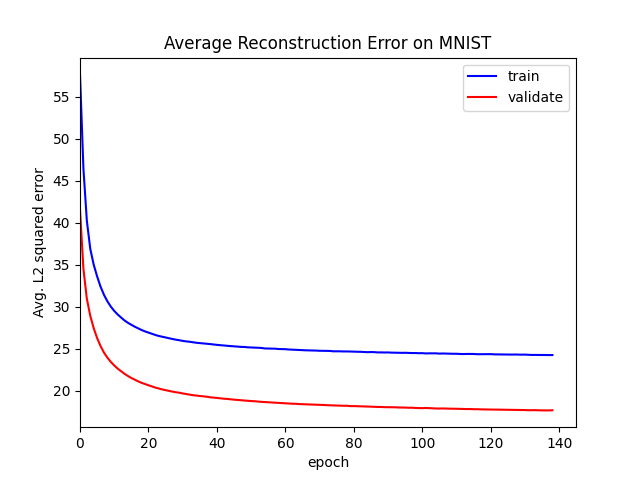

The data file committed next to this chart (first rows):
Epoch, Average Training Error, Average Validation Error
0, 57.67, 41.56
1, 46.45, 34.51
2, 40.24, 30.95
3, 36.9, 28.92
4, 35.02, 27.45
5, 33.62, 26.27
6, 32.4, 25.32
7, 31.42, 24.54
8, 30.65, 23.94
9, 30.02, 23.43
10, 29.51, 23.01
11, 29.08, 22.64
12, 28.72, 22.33
13, 28.37, 22.02
14, 28.09, 21.76
15, 27.85, 21.52
16, 27.62, 21.31
17, 27.43, 21.12
18, 27.23, 20.94
19, 27.06, 20.79
20, 26.92, 20.65
21, 26.77, 20.52
22, 26.64, 20.38
23, 26.52, 20.27
24, 26.43, 20.16
25, 26.33, 20.07
26, 26.25, 19.98
27, 26.16, 19.9
28, 26.08, 19.82
29, 26.02, 19.76
30, 25.94, 19.68
31, 25.88, 19.61
32, 25.83, 19.54
33, 25.77, 19.47
34, 25.71, 19.43
35, 25.68, 19.37
36, 25.63, 19.34
37, 25.6, 19.29
38, 25.56, 19.22
39, 25.5, 19.18
40, 25.46, 19.15
41, 25.43, 19.1
42, 25.39, 19.05
43, 25.35, 19.02
44, 25.32, 18.98
45, 25.29, 18.94
46, 25.26, 18.91
47, 25.22, 18.87
48, 25.21, 18.83
49, 25.17, 18.81
50, 25.15, 18.77
51, 25.14, 18.75
52, 25.11, 18.71
53, 25.1, 18.67
54, 25.03, 18.65
55, 25.02, 18.63
56, 25.01, 18.6
57, 25.01, 18.58
58, 24.97, 18.56
59, 24.96, 18.53
... 79 more rows
